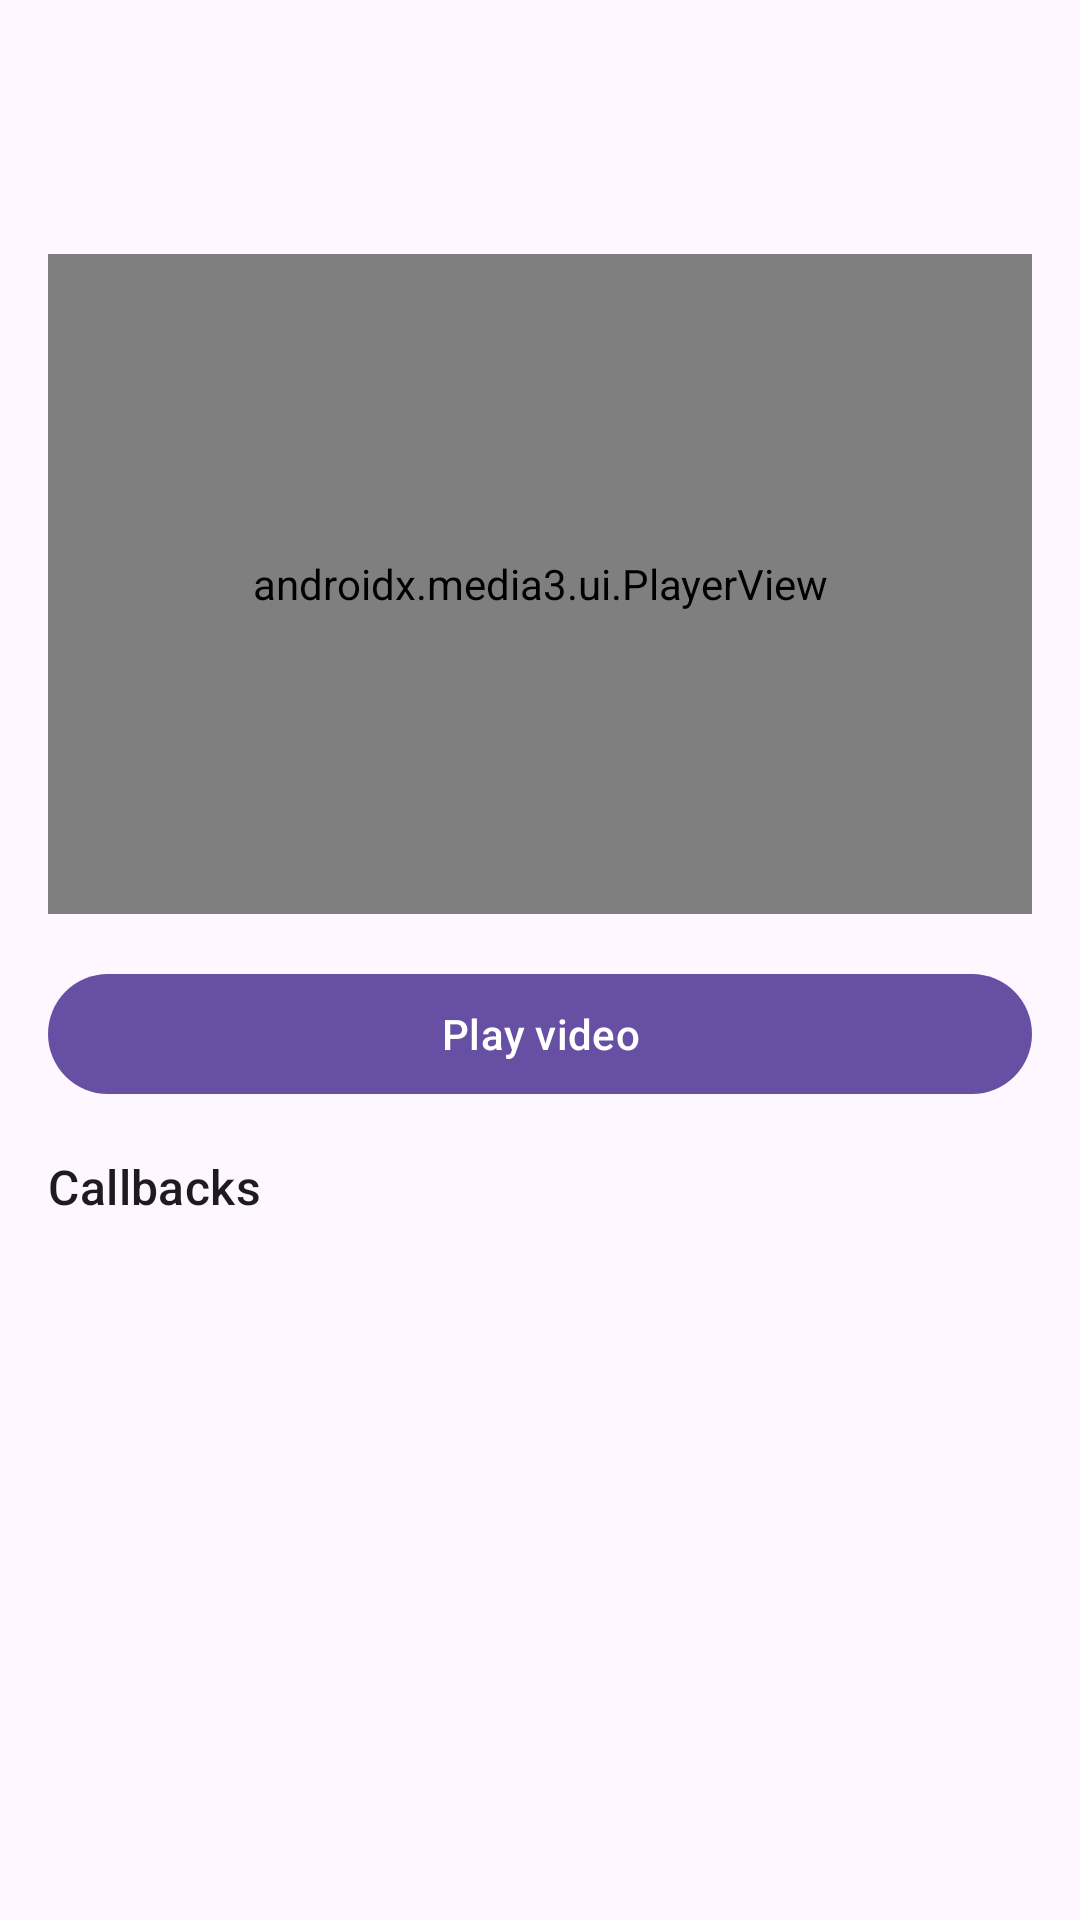

Reconstruct the res/layout file that produces this screen, plus the resources it refers to.
<!-- AndroidManifest.xml: application theme Theme.AdiverySample -->
<!-- res/layout/activity_vast_ad.xml -->
<?xml version="1.0" encoding="utf-8"?>
<LinearLayout xmlns:android="http://schemas.android.com/apk/res/android"
    xmlns:tools="http://schemas.android.com/tools"
    android:layout_width="match_parent"
    android:layout_height="match_parent"
    android:orientation="vertical"
    android:padding="16dp">

    <TextView
        android:id="@+id/title"
        android:layout_width="match_parent"
        android:layout_height="wrap_content"
        android:textAppearance="?attr/textAppearanceHeadlineSmall"
        tools:text="Pre-Roll (VAST) · Kotlin" />

    <TextView
        android:id="@+id/placement_id"
        android:layout_width="match_parent"
        android:layout_height="wrap_content"
        android:layout_marginTop="4dp"
        android:textAppearance="?attr/textAppearanceBodySmall"
        tools:text="Placement: a750d453-bc0f-4006-8346-d398fcf34a50" />

    <androidx.media3.ui.PlayerView
        android:id="@+id/player_view"
        android:layout_width="match_parent"
        android:layout_height="220dp"
        android:layout_marginTop="16dp"
        android:background="@android:color/black" />

    
    <FrameLayout
        android:id="@+id/companion_ad_slot"
        android:layout_width="wrap_content"
        android:layout_height="wrap_content"
        android:layout_gravity="center_horizontal"
        android:layout_marginTop="8dp"
        android:visibility="gone"
        tools:visibility="visible" />

    <com.google.android.material.button.MaterialButton
        android:id="@+id/play"
        android:layout_width="match_parent"
        android:layout_height="wrap_content"
        android:layout_marginTop="16dp"
        android:text="@string/play_video" />

    <TextView
        android:layout_width="match_parent"
        android:layout_height="wrap_content"
        android:layout_marginTop="16dp"
        android:text="@string/section_callbacks"
        android:textAppearance="?attr/textAppearanceTitleMedium" />

    <ScrollView
        android:layout_width="match_parent"
        android:layout_height="0dp"
        android:layout_marginTop="8dp"
        android:layout_weight="1">

        <TextView
            android:id="@+id/log"
            android:layout_width="match_parent"
            android:layout_height="wrap_content"
            android:fontFamily="monospace"
            android:textAppearance="?attr/textAppearanceBodySmall"
            android:textIsSelectable="true" />

    </ScrollView>

</LinearLayout>
<!-- resources referenced by this layout -->
<resources>
  <string name="play_video">Play video</string>
  <string name="section_callbacks">Callbacks</string>
  <style name="Theme.AdiverySample" parent="Theme.Material3.DayNight.NoActionBar" />
</resources>
